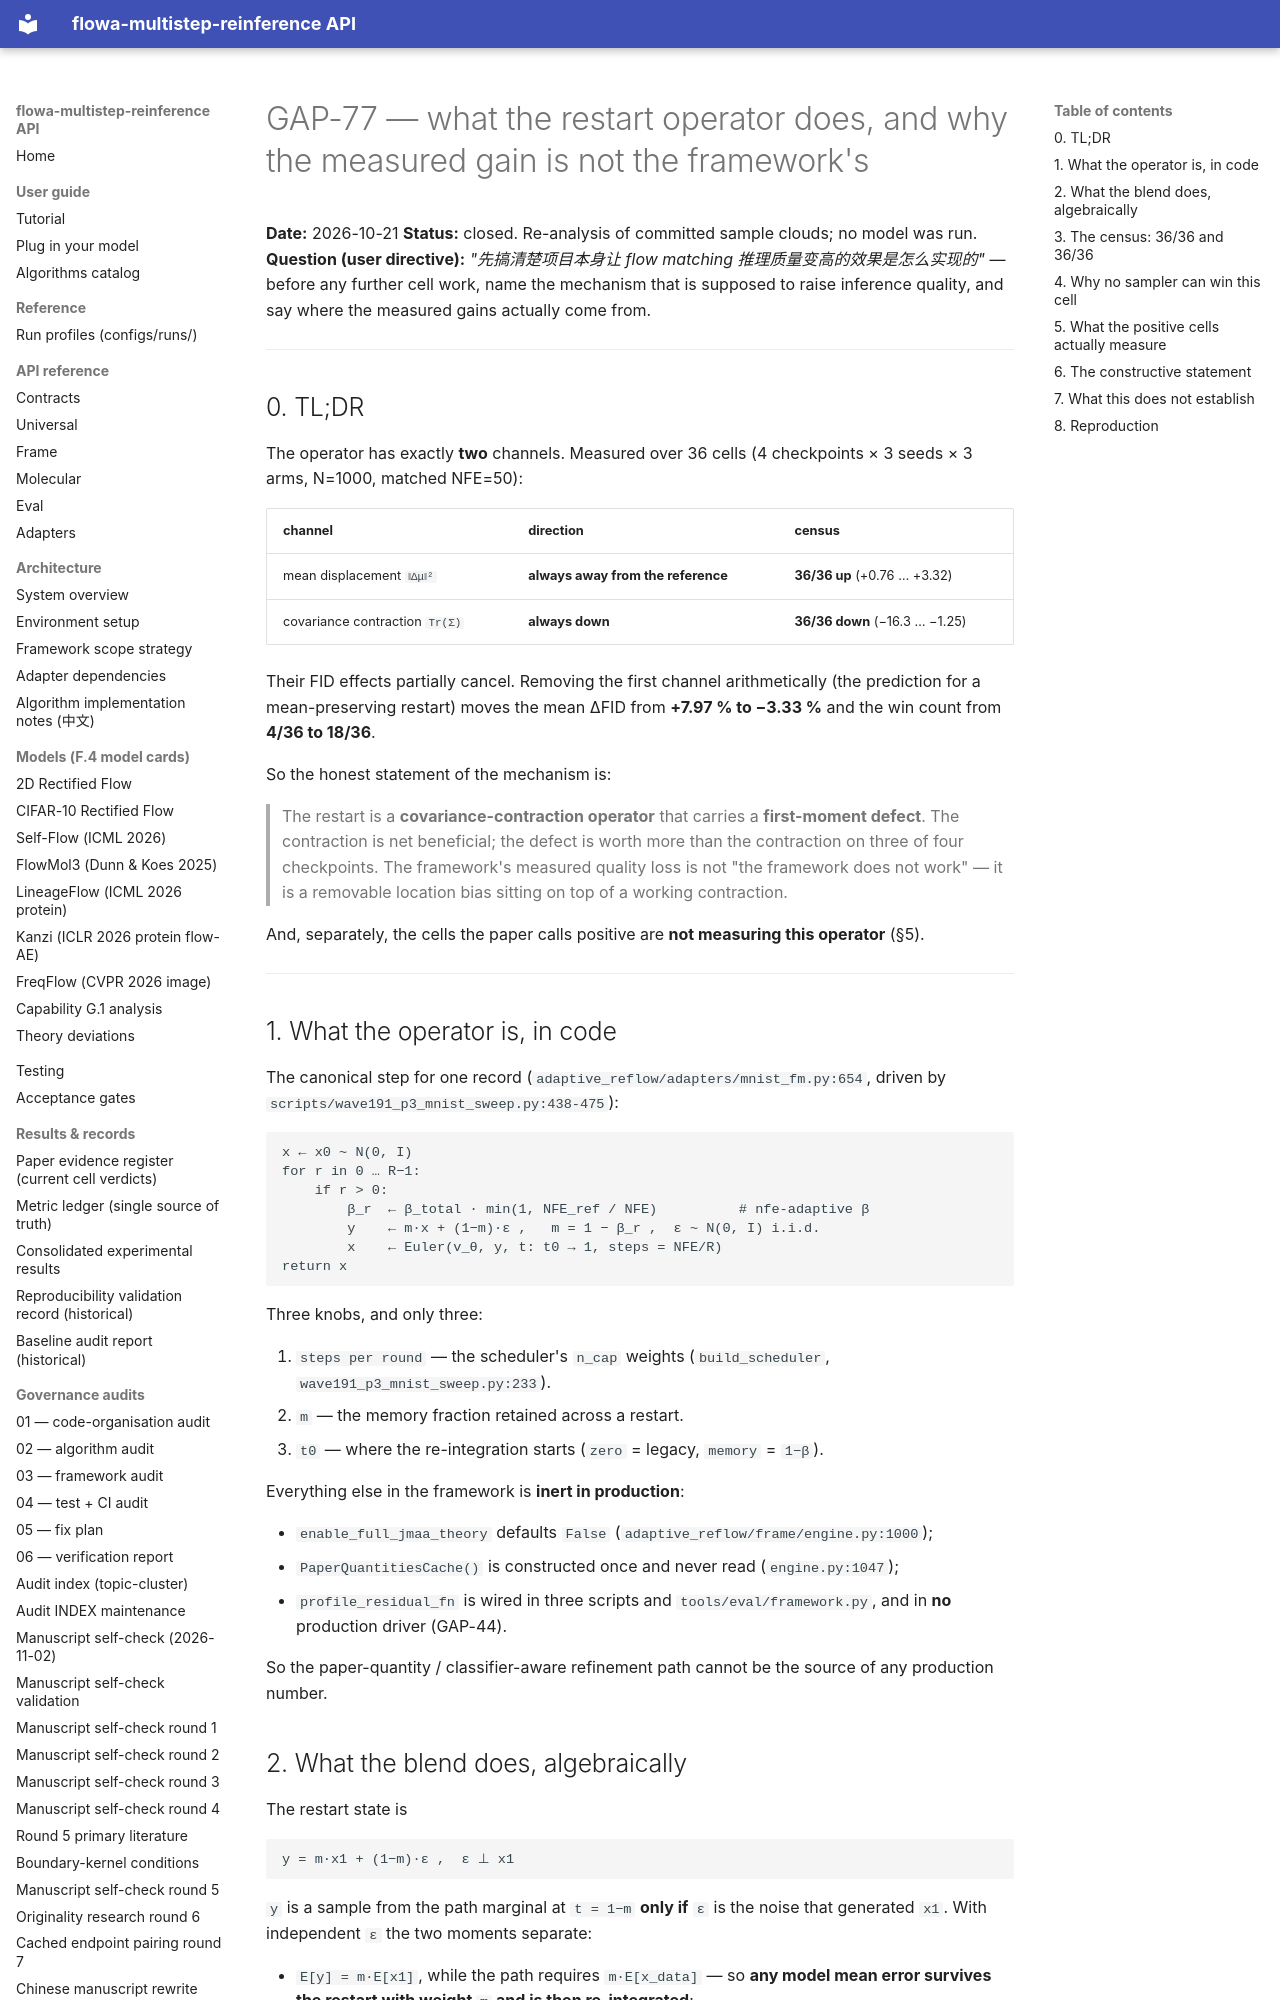

repository: silverenternal/flowa-multistep-reinference · page: audit/gap77-restart-mechanism/index.html · generator: mkdocs

# GAP-77 — what the restart operator does, and why the measured gain is not the framework's

**Date:** 2026-10-21
**Status:** closed. Re-analysis of committed sample clouds; no model was run.
**Question (user directive):** *"先搞清楚项目本身让 flow matching 推理质量变高的效果是怎么实现的"* —
before any further cell work, name the mechanism that is supposed to raise inference
quality, and say where the measured gains actually come from.

---

## 0. TL;DR

The operator has exactly **two** channels. Measured over 36 cells
(4 checkpoints × 3 seeds × 3 arms, N=1000, matched NFE=50):

| channel | direction | census |
|---|---|---|
| mean displacement `‖Δμ‖²` | **always away from the reference** | **36/36 up** (+0.76 … +3.32) |
| covariance contraction `Tr(Σ)` | **always down** | **36/36 down** (−16.3 … −1.25) |

Their FID effects partially cancel. Removing the first channel arithmetically
(the prediction for a mean-preserving restart) moves the mean ΔFID from
**+7.97 % to −3.33 %** and the win count from **4/36 to 18/36**.

So the honest statement of the mechanism is:

> The restart is a **covariance-contraction operator** that carries a
> **first-moment defect**. The contraction is net beneficial; the defect is
> worth more than the contraction on three of four checkpoints. The framework's
> measured quality loss is not "the framework does not work" — it is a
> removable location bias sitting on top of a working contraction.

And, separately, the cells the paper calls positive are **not measuring this
operator** (§5).

---

## 1. What the operator is, in code

The canonical step for one record (`adaptive_reflow/adapters/mnist_fm.py:654`,
driven by `scripts/wave191_p3_mnist_sweep.py:438-475`):

```text
x ← x0 ~ N(0, I)
for r in 0 … R−1:
    if r > 0:
        β_r  ← β_total · min(1, NFE_ref / NFE)          # nfe-adaptive β
        y    ← m·x + (1−m)·ε ,   m = 1 − β_r ,  ε ~ N(0, I) i.i.d.
        x    ← Euler(v_θ, y, t: t0 → 1, steps = NFE/R)
return x
```

Three knobs, and only three:

1. `steps per round` — the scheduler's `n_cap` weights (`build_scheduler`,
   `wave191_p3_mnist_sweep.py:233`).
2. `m` — the memory fraction retained across a restart.
3. `t0` — where the re-integration starts (`zero` = legacy, `memory` = `1−β`).

Everything else in the framework is **inert in production**:

- `enable_full_jmaa_theory` defaults `False` (`adaptive_reflow/frame/engine.py:1000`);
- `PaperQuantitiesCache()` is constructed once and never read (`engine.py:1047`);
- `profile_residual_fn` is wired in three scripts and `tools/eval/framework.py`,
  and in **no** production driver (GAP-44).

So the paper-quantity / classifier-aware refinement path cannot be the source of
any production number.

## 2. What the blend does, algebraically

The restart state is

```
y = m·x1 + (1−m)·ε ,  ε ⊥ x1
```

`y` is a sample from the path marginal at `t = 1−m` **only if** `ε` is the noise
that generated `x1`. With independent `ε` the two moments separate:

- `E[y] = m·E[x1]`, while the path requires `m·E[x_data]` — so **any model mean
  error survives the restart with weight `m` and is then re-integrated**;
- `Var[y] = m²Var[x1] + (1−m)²`, while the path requires
  `m²Var[x_data] + (1−m)²` — the variance channel is only wrong by the model's
  own variance error.

This is the theoretical reason the two channels behave so differently in §3:
the first moment has **no averaging mechanism** (it is the one statistic that
1000 samples do not shrink), while the second moment is being deliberately
contracted by the conditional-mean structure of the re-integration
(GAP-67 §6.3, GAP-74).
